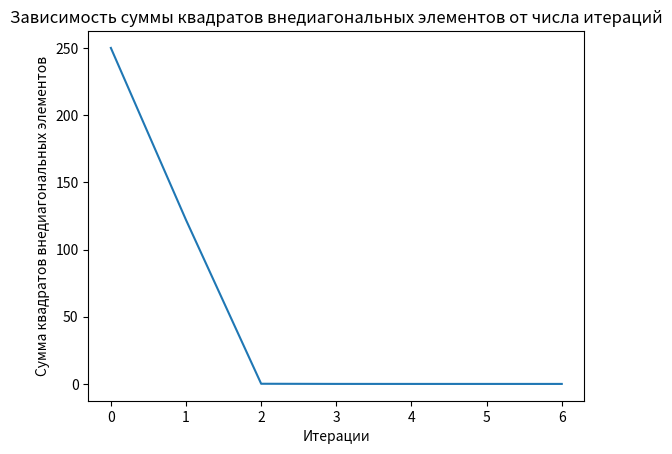

Write the Python code that produced this figure.
import numpy as np
import matplotlib.pyplot as plt

def jacobi_eigenvalue(A, tolerance=1e-20):
  """
  Вычисляет собственные значения и собственные векторы симметричной матрицы
  используя повороты

  :param A: Входная симметричная матрица, должна удовлетворять A == Aᵗ
  :param tolerance: Порог сходимости: алгоритм останавливается,
    когда сумма квадратов всех внедиагональных элементов становится меньше tolerance.
  """
  n = A.shape[0]
  V = np.eye(n)  
  error_history = []

  while True:
    off_diag_sum = np.sum(np.square(A - np.diag(np.diag(A))))
    error_history.append(off_diag_sum)

    if off_diag_sum < tolerance:
      break

    without_diag = A - np.diag(np.diag(A))
    max_abs_of_non_diag = np.argmax(np.abs(without_diag))
    p, q = np.unravel_index(max_abs_of_non_diag, A.shape)

    theta = 0.5 * np.arctan(2 * A[p, q] / (A[p, p] - A[q, q])) if A[p, p] != A[q, q] else np.pi / 4

    J = np.eye(n)
    J[p, p] = np.cos(theta)
    J[q, q] = np.cos(theta)
    J[p, q] = -np.sin(theta)
    J[q, p] = np.sin(theta)

    A = J.T @ A @ J
    V = V @ J

  eigenvalues = np.diag(A)
  eigenvectors = V

  return eigenvalues, eigenvectors, error_history

A = np.array([
  [9, -5, -6],
  [-5, 1, -8],
  [-6, -8, -3]
])

eigenvalues, eigenvectors, error_history = jacobi_eigenvalue(A, tolerance=1e-10)

print("Собственные значения:")
print(eigenvalues)
print("\nСобственные векторы:")
print(eigenvectors)

plt.plot(error_history)
plt.xlabel('Итерации')
plt.ylabel('Сумма квадратов внедиагональных элементов')
plt.title('Зависимость суммы квадратов внедиагональных элементов от числа итераций')
plt.show()
